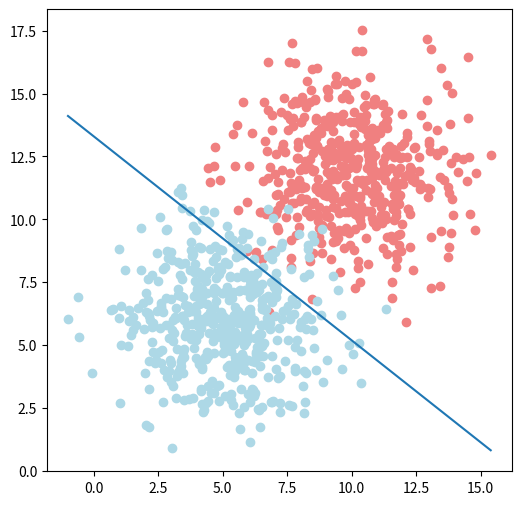

Python code for this plot:
import numpy as np
import matplotlib.pyplot as plt

#-------------------------------------------------------------------------------
def draw(x1, x2):
    ln = plt.plot(x1, x2, '-')
    #plt.pause(0.0001)
    #ln[0].remove()
#-------------------------------------------------------------------------------
def sigmoid(score):
    # Formula of the sigmoid activation function
    return 1 / (1 + np.exp(-score))
#-------------------------------------------------------------------------------
# Calculates the error in its classifications, how well the line separates the
# data
def calculate_error(line_parameters, points, y):
    # Total number of points
    m = points.shape[0]
    # The probability of each point
    p = sigmoid(points * line_parameters)
    # general fromula for cross-entropy
    # -[SUM (yln(p) + (1-y)(ln(1-p))]
    cross_entropy = - (1 / m) * (np.log(p).T * y + np.log(1 - p).T * (1 - y))
    return cross_entropy
#-------------------------------------------------------------------------------
def gradient_descent(line_parameters, points, y, alpha):
    # Total number of points
    m = points.shape[0]
    for i in range(500):
        # The probability of each point
        p = sigmoid(points * line_parameters)
        # alpha: learning rate ensures that we are going to the direction
        # that best minimizes the line in small steps
        gradient = (points.T * (p - y)) * (alpha / m)
        # Results in new updates weight for a new line smaller error function
        # than the previous
        line_parameters -= gradient
        w1 = line_parameters.item(0)
        w2 = line_parameters.item(1)
        b  = line_parameters.item(2)

        x1 = np.array([points[:, 0].min(), points[:, 0].max()])
        x2 = (-b - (w1 * x1)) / w2
    draw(x1, x2)
        #print(calculate_error(line_parameters, points, y))
#-------------------------------------------------------------------------------

# Number of total points in the model
n_pts = 500
bias = np.ones(n_pts)

# To get the same points each time the program is run
np.random.seed(0)

# Red points in the top right corner
top_region =  np.array([np.random.normal(10, 2, n_pts),
                        np.random.normal(12, 2, n_pts), bias]).T
# Blue points in the bottom left corner
bottom_region = np.array([np.random.normal(5, 2, n_pts),
                          np.random.normal(6, 2, n_pts), bias]).T

# Matrix (200, 3) containing all the coordinates as well as the bias
all_points = np.vstack((top_region, bottom_region))

# The wights and the bias
# w1x1 + w2x2 + b = 0
#w1 = -0.2
#w2 = -0.35
#b = 3.5

# Matrix (3, 1) containing the the weights and the bias
# Matrix : a 2D array with rows and cols
line_parameters = np.matrix([np.zeros(3)]).T

# The x-value of the left-most and the right-most points in the model graph
#x1 = np.array([bottom_region[:, 0].min(), top_region[:, 0].max()])

# w1x1 + w2x2 + b = 0
#x2 = (-b - (w1 * x1)) / w2

""" (200, 1) Matrix which contains the linear combination of the points
which is the score of each points (Score determines if the the point
belongs to the red region or the blue region)"""
linear_combination = all_points * line_parameters

# Probability Matrix of (200, 1)
""" Based oon the points calculated in the linear_combination, using the sigmoid
function we obtain the probabily of a point being in the positive/negative
region"""
probabilities = sigmoid(linear_combination)

# Matrix of (200, 1) including of 100 zeros and 100 ones for the red and blue points
y = np.array([(np.zeros(n_pts), np.ones(n_pts))]).reshape(n_pts * 2, 1)

# Allows you to display multiple plots on the same figure
# it returns a tuple
_, ax = plt.subplots(figsize = (6, 6))
# coordinates of the points in the Top and Bottom
ax.scatter(top_region[:, 0], top_region[:, 1], color = 'lightcoral')
ax.scatter(bottom_region[:, 0], bottom_region[:, 1], color = 'lightblue')

#draw(x1,x2)
gradient_descent(line_parameters, all_points, y, 0.06)
plt.show()

# Calculates the error of the line
#print(calculate_error(line_parameters, all_points, y))



# Comments

# The error can be written as: -[ln(P(red)) + ln(P(blue))]
# general fromula for cross-entropy
# -SUM (yln(p) + (1-y)(ln(1-p))

# Gradient Descent
# pts = points
# p = probability
# y = label
# m = number of points
#  _
# \/ E = (pts * (p - y)) / m
